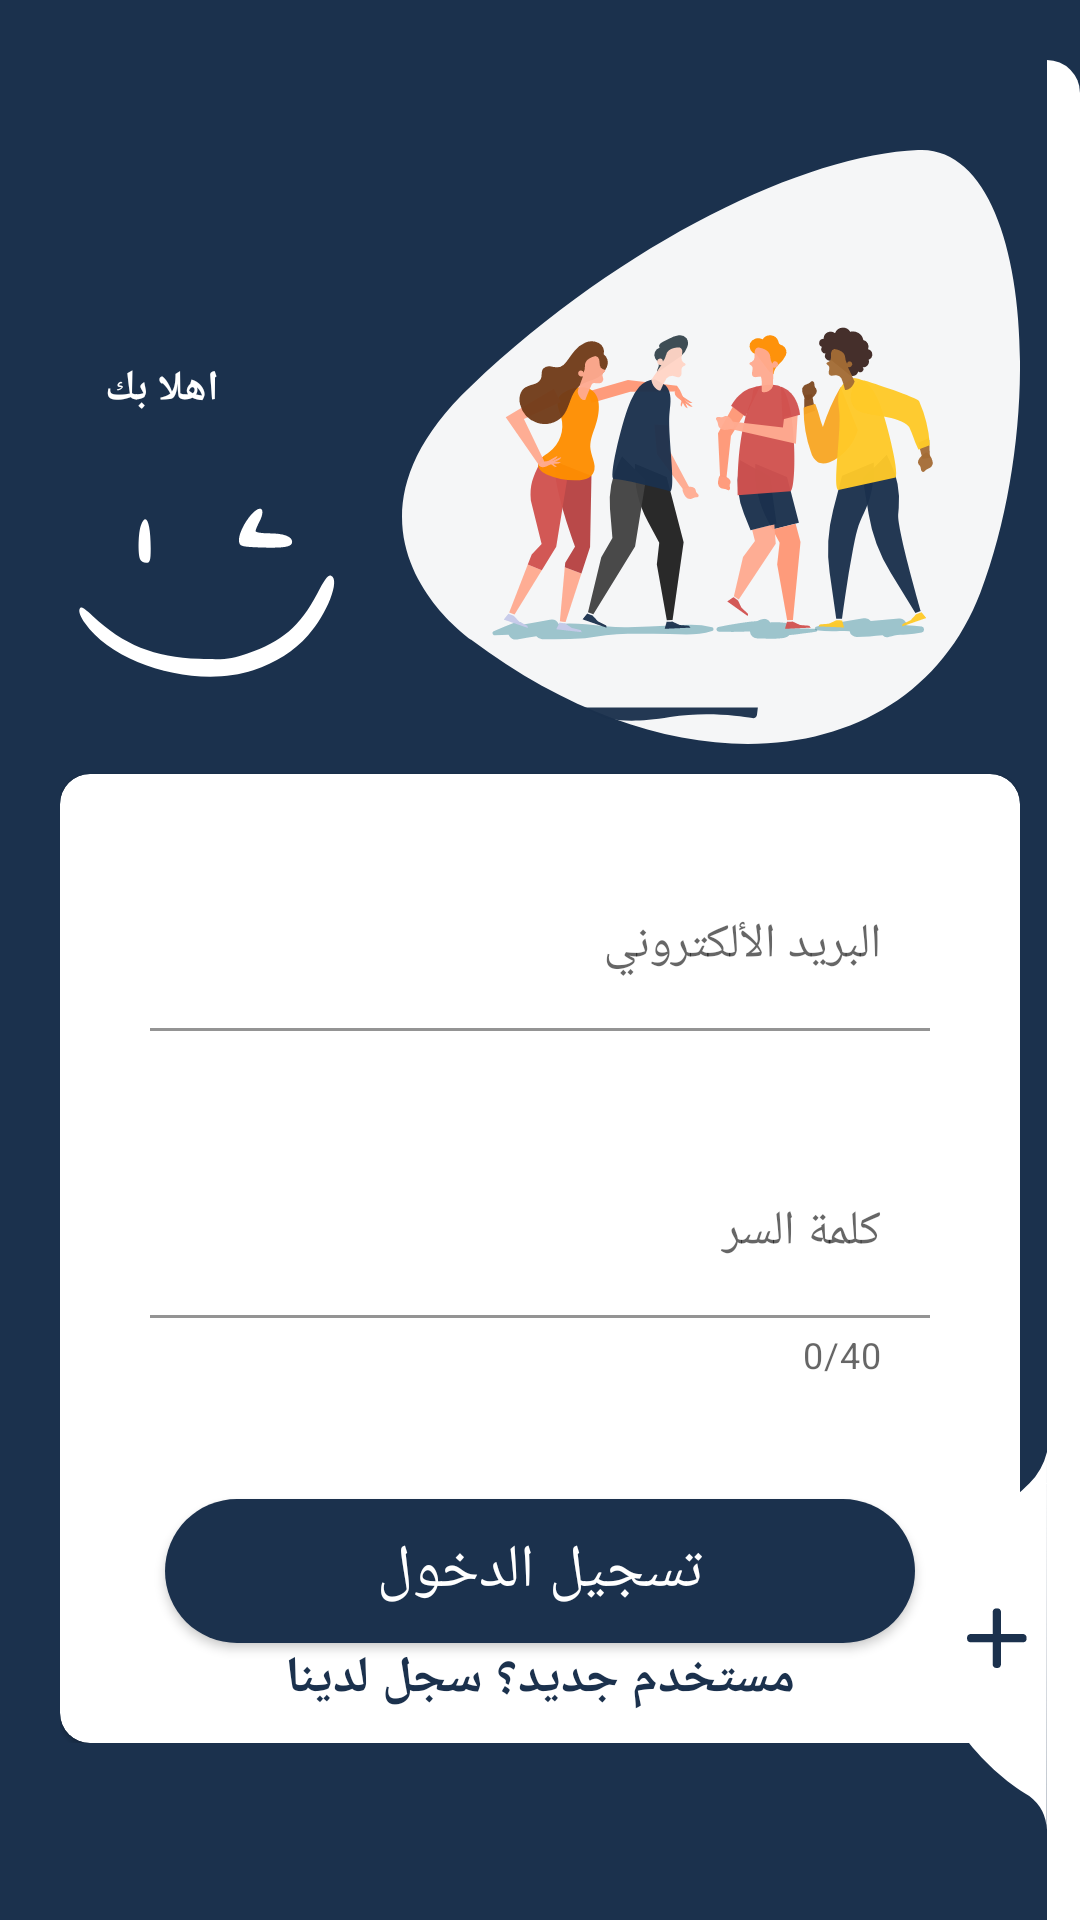

This screen was rendered from an Android layout file. Write that file and the resources it references.
<!-- AndroidManifest.xml: application theme Theme.PresentationLayer -->
<!-- res/layout/activity_login.xml -->
<?xml version="1.0" encoding="utf-8"?>
<RelativeLayout
    xmlns:android="http://schemas.android.com/apk/res/android"
    xmlns:app="http://schemas.android.com/apk/res-auto"
    xmlns:tools="http://schemas.android.com/tools"
    android:layout_width="match_parent"
    android:layout_height="match_parent"
    tools:context=".LoginActivity"
    android:background="@color/navi"
    android:focusableInTouchMode="true"
    android:gravity="center"
    android:layout_gravity="center">

    <ScrollView
        android:layout_width="match_parent"
        android:layout_height="match_parent"
        android:layout_alignParentTop="true">
        <LinearLayout
            android:layout_width="match_parent"
            android:layout_height="wrap_content"
            android:orientation="vertical"
            android:padding="20dp"
            android:layout_marginTop="30dp">
            <RelativeLayout
                android:layout_width="match_parent"
                android:layout_height="wrap_content">

                <TextView
                    style="@style/viewParent.headerText.NoMode"
                    android:layout_alignParentStart="true"
                    android:layout_alignParentTop="true"
                    android:layout_marginStart="15dp"
                    android:layout_marginTop="70dp"
                    android:text="اهلا بك"
                    android:textColor="@color/whiteTextColor" />

                <ImageView
                    android:id="@+id/photo"
                    android:layout_width="wrap_content"
                    android:layout_height="wrap_content"
                    android:layout_alignParentBottom="true"
                    android:src="@drawable/mediamodifier_design" />

                <ImageView
                    android:layout_width="wrap_content"
                    android:layout_height="wrap_content"
                    android:src="@drawable/ic_login_hero"
                    android:layout_alignParentTop="true"
                    android:layout_alignParentRight="true"/>
            </RelativeLayout>
            <com.google.android.material.circularreveal.cardview.CircularRevealCardView
                android:layout_width="match_parent"
                android:layout_height="wrap_content"
                android:layout_marginTop="10dp"
                app:cardBackgroundColor="@color/whiteTextColor"
                app:cardCornerRadius="10dp">

                <LinearLayout
                    android:layout_width="match_parent"
                    android:layout_height="wrap_content"
                    android:layout_margin="10dp"
                    android:orientation="vertical">

                    <com.google.android.material.textfield.TextInputLayout
                        android:layout_width="match_parent"
                        android:layout_height="wrap_content"
                        android:layout_margin="20dp"
                        app:boxBackgroundColor="@color/white"
                        android:hint="@string/email">

                        <com.google.android.material.textfield.TextInputEditText
                            android:id="@+id/emailInput"
                            android:layout_width="match_parent"
                            android:layout_height="wrap_content" />

                    </com.google.android.material.textfield.TextInputLayout>

                    <com.google.android.material.textfield.TextInputLayout
                        android:layout_width="match_parent"
                        android:layout_height="wrap_content"
                        app:counterEnabled="true"
                        app:counterMaxLength="40"
                        android:layout_margin="20dp"
                        app:boxBackgroundColor="@color/white"
                        android:hint="@string/password">

                        <com.google.android.material.textfield.TextInputEditText
                            android:id="@+id/passwordInput"
                            android:layout_width="match_parent"
                            android:layout_height="wrap_content" />

                    </com.google.android.material.textfield.TextInputLayout>

                    <Button
                        android:id="@+id/btn_login"
                        android:layout_width="250dp"
                        android:layout_height="wrap_content"
                        android:layout_gravity="center_horizontal"
                        android:layout_marginTop="20dip"
                        android:background="@drawable/rounded_corner"
                        android:text="@string/btn_login"
                        android:textColor="@android:color/white"
                        android:textSize="20dp" />

                    <TextView
                        style="@style/parent"
                        android:id="@+id/register_text"
                        android:textAlignment="center"
                        android:textStyle="bold"
                        android:textColor="@color/navi"
                        android:textSize="17sp"
                        android:text="@string/new_account"
                        android:layout_marginTop="@dimen/loginViewsMargin"
                        android:onClick="onLoginClick"/>

                </LinearLayout>
            </com.google.android.material.circularreveal.cardview.CircularRevealCardView>

        </LinearLayout>
    </ScrollView>
    <View
        android:layout_marginTop="20dp"
        android:layout_alignParentTop="true"
        android:layout_alignParentRight="true"
        android:layout_width="11dp"
        android:layout_height="match_parent"
        android:background="@drawable/ic_side_bg"/>
    <ImageView
        android:layout_alignParentBottom="true"
        android:layout_alignParentRight="true"
        android:layout_width="wrap_content"
        android:layout_height="wrap_content"
        android:src="@drawable/ic_add_img"
        android:layout_marginRight="11dp"
        android:layout_marginBottom="30dp"
        android:onClick="onLoginClick"/>
</RelativeLayout>
<!-- resources referenced by this layout -->
<resources>
  <color name="navi">#1b314d</color>
  <color name="white">#FFFFFFFF</color>
  <color name="whiteTextColor">#fff</color>
  <!-- drawable ic_add_img (drawable-v24) -->
  <vector xmlns:android="http://schemas.android.com/apk/res/android"
          android:width="40dp"
          android:height="126dp"
          android:viewportWidth="40.292"
          android:viewportHeight="126.85">
      <path
          android:pathData="M40.29,-0l-0.09,126.85a14.73,14.73 63.47,0 0,-5.87 -11.41c-15.61,-8.98 -34.88,-31.26 -34.32,-53.3 0.6,-23.46 22.29,-39.97 34.32,-51.53A22.57,22.57 95.8,0 0,40.29 -0Z"
          android:fillColor="@color/white"/>
      <path
          android:pathData="M32.36,61.09L24.85,61.09L24.85,53.57A1.35,1.35 0,0 0,23.45 52.48,1.35 1.35,0 0,0 22.05,53.57L22.05,61.09L14.53,61.09A1.35,1.35 0,0 0,13.45 62.48a1.35,1.35 0,0 0,1.09 1.4L22.05,63.88v7.52A1.35,1.35 0,0 0,23.45 72.48a1.35,1.35 0,0 0,1.4 -1.09L24.85,63.88h7.52A1.35,1.35 0,0 0,33.45 62.48,1.35 1.35,0 0,0 32.36,61.09Z"
          android:fillColor="@color/navi"/>
  </vector>
  <!-- drawable ic_side_bg (drawable-v24) -->
  <shape xmlns:android="http://schemas.android.com/apk/res/android" android:shape="rectangle">
      <size
          android:width="11dp"
          android:height="787dp"/>
      <solid
          android:color="@color/white"/>
      <corners
          android:topRightRadius="17dp"/>
  </shape>
  <!-- drawable rounded_corner (drawable-v24) -->
  <?xml version="1.0" encoding="utf-8"?>
  <shape xmlns:android="http://schemas.android.com/apk/res/android">
      <corners  android:radius="50dp"/>
      <solid android:color="@color/navi"></solid>
  </shape>
  <string name="btn_login">تسجيل الدخول</string>
  <string name="email">البريد الألكتروني</string>
  <string name="new_account">مستخدم جديد؟ سجل لدينا</string>
  <string name="password">كلمة السر</string>
  <style name="parent">
          <item name="android:layout_width">match_parent</item>
          <item name="android:layout_height">wrap_content</item>
      </style>
  <style name="viewParent.headerText.NoMode">
          <item name="android:textColor">@color/darkTextColor</item>
      </style>
  <style name="Theme.PresentationLayer" parent="Theme.MaterialComponents.DayNight.NoActionBar">
          
          <item name="colorPrimary">@color/navi</item>
          <item name="colorPrimaryVariant">@color/white</item>
          <item name="colorOnPrimary">@color/white</item>
          
          <item name="colorSecondary">@color/teal_200</item>
          <item name="colorSecondaryVariant">@color/teal_700</item>
          <item name="colorOnSecondary">@color/black</item>
          
          <item name="android:statusBarColor">?attr/colorPrimaryVariant</item>
          
      </style>
  <color name="darkTextColor">#020000</color>
  <color name="teal_200">#FF03DAC5</color>
  <color name="teal_700">#FF018786</color>
  <color name="black">#FF000000</color>
</resources>
